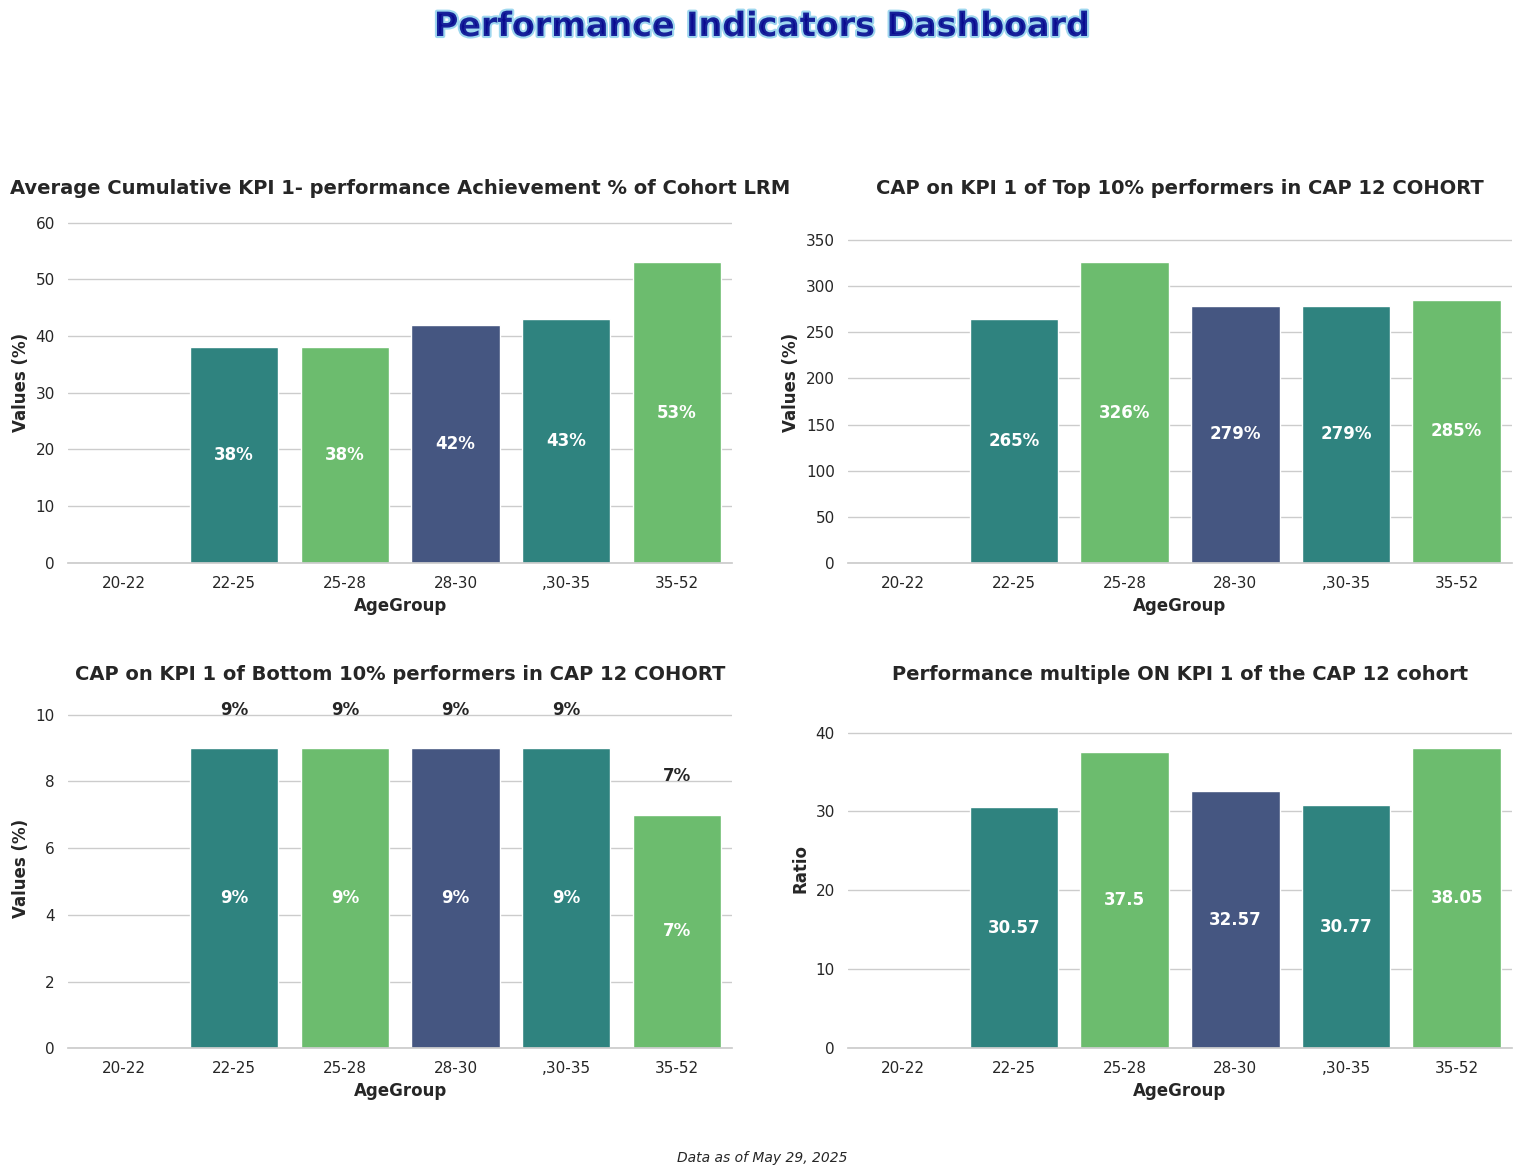

Here is the Python script that generated this plot:
import matplotlib.pyplot as plt
import numpy as np
import seaborn as sns
import pandas as pd
import matplotlib.animation as animation
from matplotlib import cm
from matplotlib.colors import LinearSegmentedColormap

# Set seaborn style
sns.set_theme(style="whitegrid")  # Set the seaborn theme
plt.rcParams['font.family'] = 'sans-serif'  # Use a cleaner font

# Data for the 4 bar charts
AgeGroup = ['20-22', '22-25','25-28', '28-30',',30-35', '35-52']

# Values for each of the 4 charts
values1 = [0, 38, 38, 42, 43, 53]
values2 = [0, 265, 326, 279, 279, 285]
values3 = [0, 9, 9, 9, 9, 7]
values4 = [0, 30.57, 37.50, 32.57, 30.77, 38.05]

# Create figure with 2x2 subplots
fig, axes = plt.subplots(2, 2, figsize=(16, 12))
axes = axes.flatten()  # Flatten the 2x2 array to make indexing easier

# Create a dazzling color palette
palette = sns.color_palette("viridis", 3)  # Vibrant color palette with good color progression
# Alternative eye-catching palettes you can try:
# palette = sns.color_palette("plasma", 3)  # Vibrant yellow-orange-purple
# palette = sns.color_palette("cubehelix", 3)  # Rainbow-like with good brightness variation
# palette = sns.color_palette("coolwarm", 3)  # Dramatic blue-red contrast

# Create bar charts for each subplot
titles = [
    'Average Cumulative KPI 1- performance Achievement % of Cohort LRM', 
    'CAP on KPI 1 of Top 10% performers in CAP 12 COHORT', 
    'CAP on KPI 1 of Bottom 10% performers in CAP 12 COHORT', 
    'Performance multiple ON KPI 1 of the CAP 12 cohort'
]
value_sets = [values1, values2, values3, values4]

# Create each subplot
for i, (ax, values, title) in enumerate(zip(axes, value_sets, titles)):
    # Create dataframe for this subplot
    df = pd.DataFrame({'AgeGroup': AgeGroup, 'Values': values})
    
    # Create the bar chart with seaborn
    bars = sns.barplot(x='AgeGroup', y='Values', data=df, palette=palette, ax=ax)
    # Add labels and title with improved styling
    ax.set_xlabel('AgeGroup', fontsize=12, fontweight='bold')
    # Set appropriate y-axis label based on the chart
    if i == 3:  # Performance multiple chart (ratio, not percentage)
        ax.set_ylabel('Ratio', fontsize=12, fontweight='bold')
    else:
        ax.set_ylabel('Values (%)', fontsize=12, fontweight='bold')
    ax.set_title(f'{title}', fontsize=14, fontweight='bold')
    
    # Add values inside bars
    for j, v in enumerate(values):
        if v > 0:  # Only add text for bars with values > 0
            # Calculate middle position of the bar
            height = v / 2  # Middle of the bar
            
            # Display as ratio for the 4th chart (Performance multiple), percentage for others
            if i == 3:  # Performance multiple chart (ratio, not percentage)
                text = ax.text(j, height, f'{v}', ha='center', va='center', 
                               fontweight='bold', color='white')
            else:
                text = ax.text(j, height, f'{v}%', ha='center', va='center', 
                               fontweight='bold', color='white')
            
            # Add contrast background for visibility if needed
            if v < 20:  # For low values, place text above bar instead of inside
                if i == 3:  # Performance multiple chart
                    ax.text(j, v + 1, f'{v}', ha='center', fontweight='bold')
                else:
                    ax.text(j, v + 1, f'{v}%', ha='center', fontweight='bold')
    
    # Set y-axis limit to make sure the text is visible
    ax.set_ylim(0, max(values) * 1.2)
    
    # Customize the grid
    sns.despine(left=True, ax=ax)  # Remove the left spine for cleaner look

# Add eye-catching common title with gradient effect
from matplotlib import patheffects

# Add stylish common title
title = fig.suptitle('Performance Indicators Dashboard', fontsize=24, fontweight='bold', y=0.98, 
                   color='darkblue', alpha=0.8)
# Add path effect for more pop
title.set_path_effects([patheffects.withStroke(linewidth=3, foreground='skyblue')])

# Add context information
plt.figtext(0.5, 0.02, 'Data as of May 29, 2025', ha='center', fontsize=10, fontstyle='italic')

# Add finishing touches
plt.tight_layout(pad=3.0, rect=[0, 0.03, 1, 0.95])  # Adjust layout to make room for titles
plt.savefig('Plot 3 Performance Indicators KPI 1.png', dpi=300, bbox_inches='tight')  # Save high-quality image
plt.show()